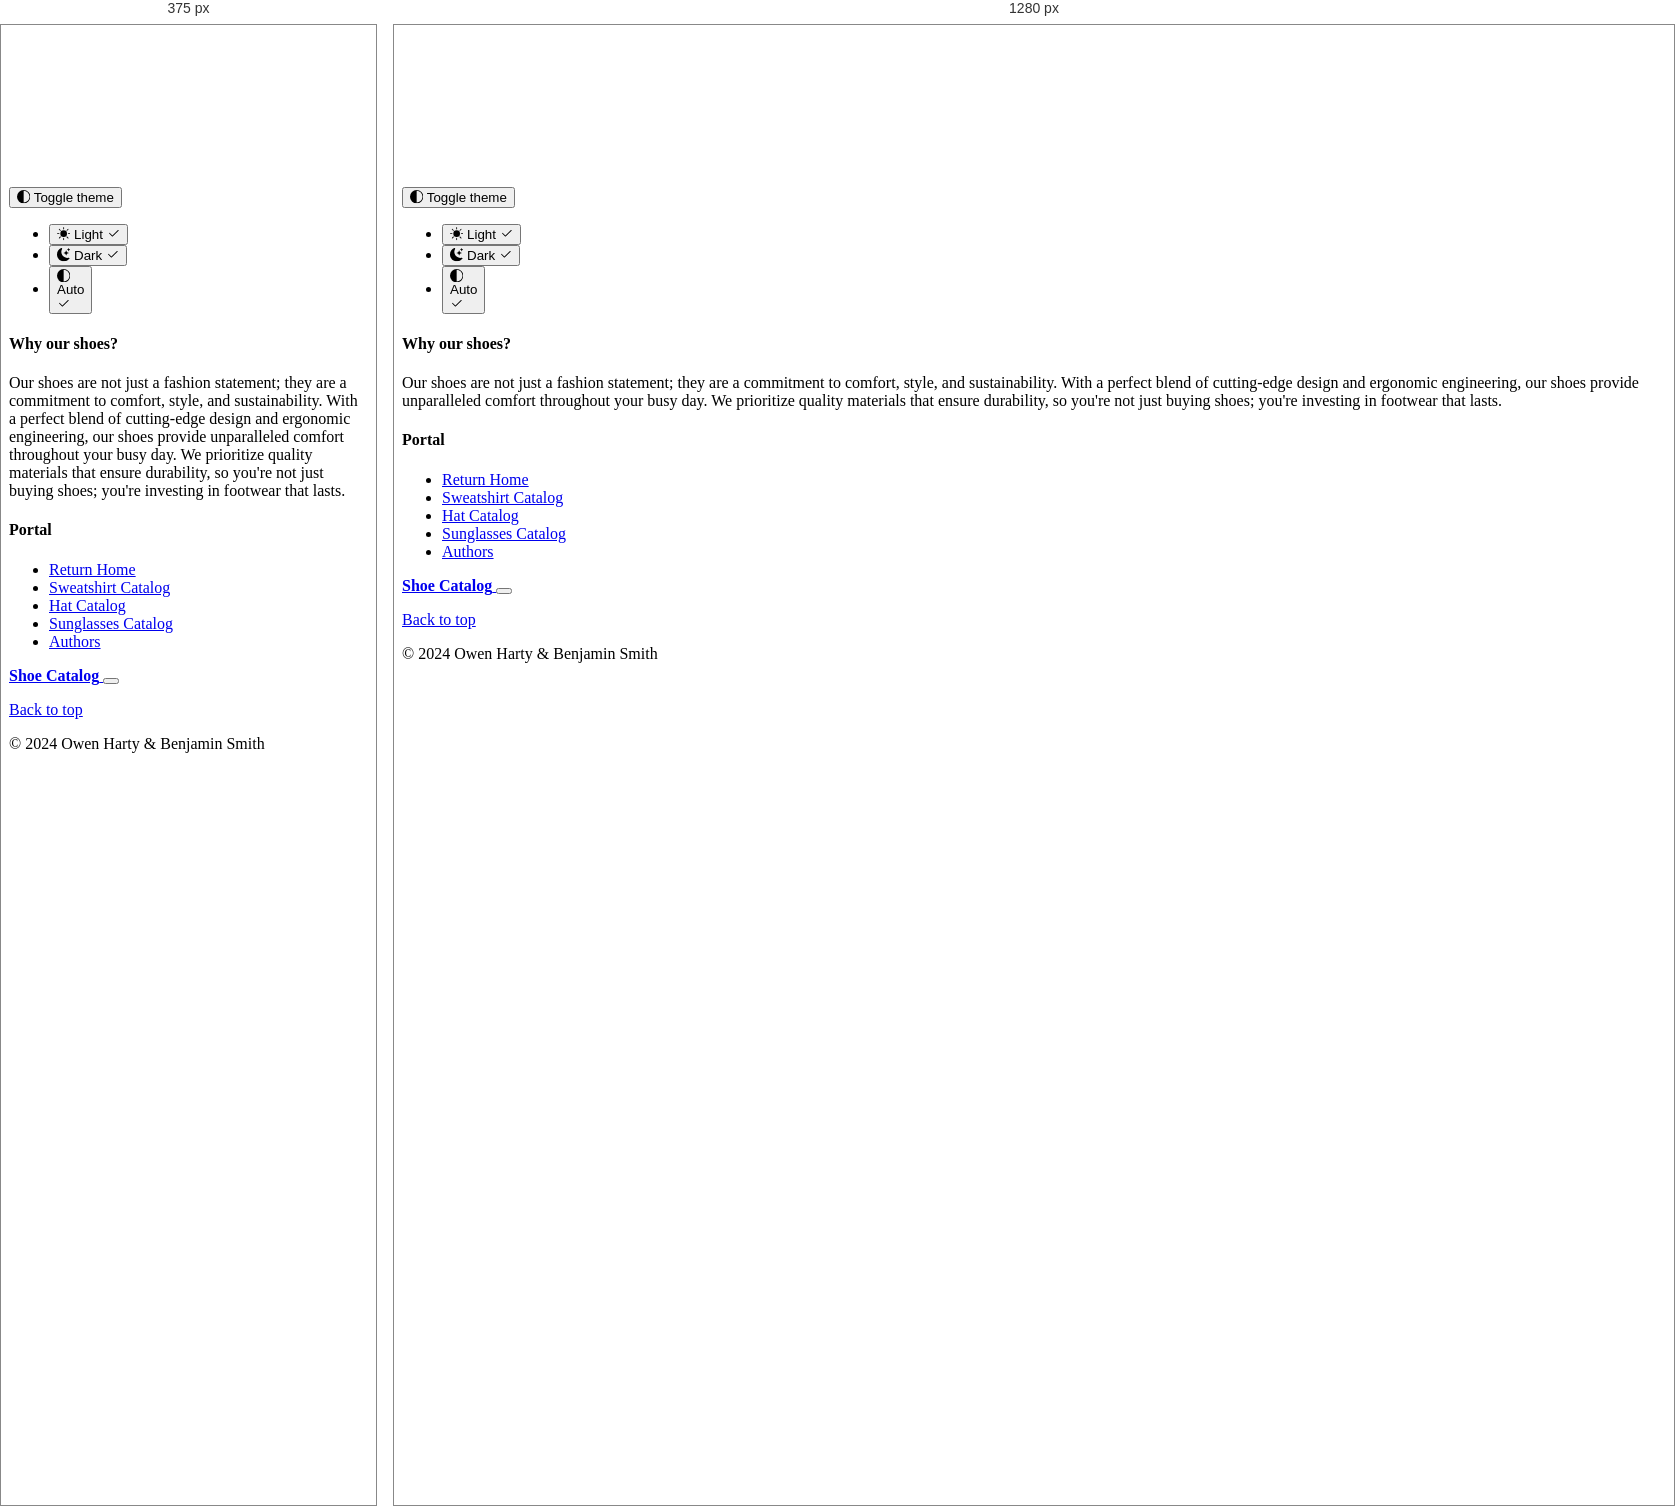
Rendered at 375 px and 1280 px, left to right.

<!-- file: shoe-catalog.html -->
<!doctype html>
<html lang="en" data-bs-theme="auto">
  <head><script src="./bootstrap-5.3.2-examples/assets/js/color-modes.js"></script>
    <script src="./index.js"></script>

    <meta charset="utf-8">
    <meta name="viewport" content="width=device-width, initial-scale=1">
    <meta name="description" content="">
    <meta name="author" content="Mark Otto, Jacob Thornton, and Bootstrap contributors">
    <meta name="generator" content="Hugo 0.118.2">
    <title>O & B Shoe Catalog</title>

    <link rel="canonical" href="https://getbootstrap.com/docs/5.3/examples/album/">

    

    <link rel="stylesheet" href="https://cdn.jsdelivr.net/npm/@docsearch/css@3">

<link href="./bootstrap-5.3.2-examples/assets/dist/css/bootstrap.min.css" rel="stylesheet">

    <style>
      .bd-placeholder-img {
        font-size: 1.125rem;
        text-anchor: middle;
        -webkit-user-select: none;
        -moz-user-select: none;
        user-select: none;
      }

      @media (min-width: 768px) {
        .bd-placeholder-img-lg {
          font-size: 3.5rem;
        }
      }

      .b-example-divider {
        width: 100%;
        height: 3rem;
        background-color: rgba(0, 0, 0, .1);
        border: solid rgba(0, 0, 0, .15);
        border-width: 1px 0;
        box-shadow: inset 0 .5em 1.5em rgba(0, 0, 0, .1), inset 0 .125em .5em rgba(0, 0, 0, .15);
      }

      .b-example-vr {
        flex-shrink: 0;
        width: 1.5rem;
        height: 100vh;
      }

      .bi {
        vertical-align: -.125em;
        fill: currentColor;
      }

      .nav-scroller {
        position: relative;
        z-index: 2;
        height: 2.75rem;
        overflow-y: hidden;
      }

      .nav-scroller .nav {
        display: flex;
        flex-wrap: nowrap;
        padding-bottom: 1rem;
        margin-top: -1px;
        overflow-x: auto;
        text-align: center;
        white-space: nowrap;
        -webkit-overflow-scrolling: touch;
      }

      .btn-bd-primary {
        --bd-violet-bg: #712cf9;
        --bd-violet-rgb: 112.520718, 44.062154, 249.437846;

        --bs-btn-font-weight: 600;
        --bs-btn-color: var(--bs-white);
        --bs-btn-bg: var(--bd-violet-bg);
        --bs-btn-border-color: var(--bd-violet-bg);
        --bs-btn-hover-color: var(--bs-white);
        --bs-btn-hover-bg: #6528e0;
        --bs-btn-hover-border-color: #6528e0;
        --bs-btn-focus-shadow-rgb: var(--bd-violet-rgb);
        --bs-btn-active-color: var(--bs-btn-hover-color);
        --bs-btn-active-bg: #5a23c8;
        --bs-btn-active-border-color: #5a23c8;
      }

      .bd-mode-toggle {
        z-index: 1500;
      }

      .bd-mode-toggle .dropdown-menu .active .bi {
        display: block !important;
      }
    </style>

    
  </head>
  <body>
    <svg xmlns="http://www.w3.org/2000/svg" class="d-none">
      <symbol id="check2" viewBox="0 0 16 16">
        <path d="M13.854 3.646a.5.5 0 0 1 0 .708l-7 7a.5.5 0 0 1-.708 0l-3.5-3.5a.5.5 0 1 1 .708-.708L6.5 10.293l6.646-6.647a.5.5 0 0 1 .708 0z"/>
      </symbol>
      <symbol id="circle-half" viewBox="0 0 16 16">
        <path d="M8 15A7 7 0 1 0 8 1v14zm0 1A8 8 0 1 1 8 0a8 8 0 0 1 0 16z"/>
      </symbol>
      <symbol id="moon-stars-fill" viewBox="0 0 16 16">
        <path d="M6 .278a.768.768 0 0 1 .08.858 7.208 7.208 0 0 0-.878 3.46c0 4.021 3.278 7.277 7.318 7.277.527 0 1.04-.055 1.533-.16a.787.787 0 0 1 .81.316.733.733 0 0 1-.031.893A8.349 8.349 0 0 1 8.344 16C3.734 16 0 12.286 0 7.71 0 4.266 2.114 1.312 5.124.06A.752.752 0 0 1 6 .278z"/>
        <path d="M10.794 3.148a.217.217 0 0 1 .412 0l.387 1.162c.173.518.579.924 1.097 1.097l1.162.387a.217.217 0 0 1 0 .412l-1.162.387a1.734 1.734 0 0 0-1.097 1.097l-.387 1.162a.217.217 0 0 1-.412 0l-.387-1.162A1.734 1.734 0 0 0 9.31 6.593l-1.162-.387a.217.217 0 0 1 0-.412l1.162-.387a1.734 1.734 0 0 0 1.097-1.097l.387-1.162zM13.863.099a.145.145 0 0 1 .274 0l.258.774c.115.346.386.617.732.732l.774.258a.145.145 0 0 1 0 .274l-.774.258a1.156 1.156 0 0 0-.732.732l-.258.774a.145.145 0 0 1-.274 0l-.258-.774a1.156 1.156 0 0 0-.732-.732l-.774-.258a.145.145 0 0 1 0-.274l.774-.258c.346-.115.617-.386.732-.732L13.863.1z"/>
      </symbol>
      <symbol id="sun-fill" viewBox="0 0 16 16">
        <path d="M8 12a4 4 0 1 0 0-8 4 4 0 0 0 0 8zM8 0a.5.5 0 0 1 .5.5v2a.5.5 0 0 1-1 0v-2A.5.5 0 0 1 8 0zm0 13a.5.5 0 0 1 .5.5v2a.5.5 0 0 1-1 0v-2A.5.5 0 0 1 8 13zm8-5a.5.5 0 0 1-.5.5h-2a.5.5 0 0 1 0-1h2a.5.5 0 0 1 .5.5zM3 8a.5.5 0 0 1-.5.5h-2a.5.5 0 0 1 0-1h2A.5.5 0 0 1 3 8zm10.657-5.657a.5.5 0 0 1 0 .707l-1.414 1.415a.5.5 0 1 1-.707-.708l1.414-1.414a.5.5 0 0 1 .707 0zm-9.193 9.193a.5.5 0 0 1 0 .707L3.05 13.657a.5.5 0 0 1-.707-.707l1.414-1.414a.5.5 0 0 1 .707 0zm9.193 2.121a.5.5 0 0 1-.707 0l-1.414-1.414a.5.5 0 0 1 .707-.707l1.414 1.414a.5.5 0 0 1 0 .707zM4.464 4.465a.5.5 0 0 1-.707 0L2.343 3.05a.5.5 0 1 1 .707-.707l1.414 1.414a.5.5 0 0 1 0 .708z"/>
      </symbol>
    </svg>

    <div class="dropdown position-fixed bottom-0 end-0 mb-3 me-3 bd-mode-toggle">
      <button class="btn btn-bd-primary py-2 dropdown-toggle d-flex align-items-center"
              id="bd-theme"
              type="button"
              aria-expanded="false"
              data-bs-toggle="dropdown"
              aria-label="Toggle theme (auto)">
        <svg class="bi my-1 theme-icon-active" width="1em" height="1em"><use href="#circle-half"></use></svg>
        <span class="visually-hidden" id="bd-theme-text">Toggle theme</span>
      </button>
      <ul class="dropdown-menu dropdown-menu-end shadow" aria-labelledby="bd-theme-text">
        <li>
          <button type="button" class="dropdown-item d-flex align-items-center" data-bs-theme-value="light" aria-pressed="false">
            <svg class="bi me-2 opacity-50 theme-icon" width="1em" height="1em"><use href="#sun-fill"></use></svg>
            Light
            <svg class="bi ms-auto d-none" width="1em" height="1em"><use href="#check2"></use></svg>
          </button>
        </li>
        <li>
          <button type="button" class="dropdown-item d-flex align-items-center" data-bs-theme-value="dark" aria-pressed="false">
            <svg class="bi me-2 opacity-50 theme-icon" width="1em" height="1em"><use href="#moon-stars-fill"></use></svg>
            Dark
            <svg class="bi ms-auto d-none" width="1em" height="1em"><use href="#check2"></use></svg>
          </button>
        </li>
        <li>
          <button type="button" class="dropdown-item d-flex align-items-center active" data-bs-theme-value="auto" aria-pressed="true">
            <svg class="bi me-2 opacity-50 theme-icon" width="1em" height="1em"><use href="#circle-half"></use></svg>
            Auto
            <svg class="bi ms-auto d-none" width="1em" height="1em"><use href="#check2"></use></svg>
          </button>
        </li>
      </ul>
    </div>

    
<header data-bs-theme="dark">
  <div class="collapse text-bg-dark" id="navbarHeader">
    <div class="container">
      <div class="row">
        <div class="col-sm-8 col-md-7 py-4">
          <h4>Why our shoes?</h4>
          <p class="text-body-secondary">Our shoes are not just a fashion statement; they are a commitment to comfort, style, and sustainability. With a perfect blend of cutting-edge design and ergonomic engineering, our shoes provide unparalleled comfort throughout your busy day. We prioritize quality materials that ensure durability, so you're not just buying shoes; you're investing in footwear that lasts.</p>
        </div>
        <div class="col-sm-4 offset-md-1 py-4">
          <h4>Portal</h4>
          <ul class="list-unstyled">
            <li><a href="./index.html" class="text-white">Return Home</a></li>
            <li><a href="./sweatshirt-catalog.html" class="text-white">Sweatshirt Catalog</a></li>
            <li><a href="./hat-catalog.html" class="text-white">Hat Catalog</a></li>
            <li><a href="./sunglasses-catalog.html" class="text-white">Sunglasses Catalog</a></li>
            <li><a href="./authors.html" class="text-white">Authors</a></li>
          </ul>
        </div>
      </div>
    </div>
  </div>
  <div class="navbar navbar-dark bg-dark shadow-sm">
    <div class="container">
      <a href="#" class="navbar-brand d-flex align-items-center">
        <!-- <svg xmlns="http://www.w3.org/2000/svg" width="20" height="20" fill="none" stroke="currentColor" stroke-linecap="round" stroke-linejoin="round" stroke-width="2" aria-hidden="true" class="me-2" viewBox="0 0 24 24"><path d="M23 19a2 2 0 0 1-2 2H3a2 2 0 0 1-2-2V8a2 2 0 0 1 2-2h4l2-3h6l2 3h4a2 2 0 0 1 2 2z"/><circle cx="12" cy="13" r="4"/></svg> -->
        <strong>Shoe Catalog</strong>
      </a>
      <button class="navbar-toggler" type="button" data-bs-toggle="collapse" data-bs-target="#navbarHeader" aria-controls="navbarHeader" aria-expanded="false" aria-label="Toggle navigation">
        <span class="navbar-toggler-icon"></span>
      </button>
    </div>
  </div>
</header>

<main>

  <!-- <section class="py-5 text-center container">
    <div class="row py-lg-5">
      <div class="col-lg-6 col-md-8 mx-auto">
        <h1 class="fw-light">Album example</h1>
        <p class="lead text-body-secondary">Something short and leading about the collection below—its contents, the creator, etc. Make it short and sweet, but not too short so folks don’t simply skip over it entirely.</p>
        <p>
          <a href="#" class="btn btn-primary my-2">Main call to action</a>
          <a href="#" class="btn btn-secondary my-2">Secondary action</a>
        </p>
      </div>
    </div>
  </section> -->

  <div class="album py-5 bg-body-tertiary">
    <div class="container">

      <div class="row row-cols-1 row-cols-sm-2 row-cols-md-3 g-3">
        <div class="col" id="Shoe19">
          <!-- <div > -->
            <!-- <svg class="bd-placeholder-img card-img-top" width="100%" height="225" xmlns="http://www.w3.org/2000/svg" role="img" aria-label="Placeholder: Thumbnail" preserveAspectRatio="xMidYMid slice" focusable="false"><title>Placeholder</title><rect width="100%" height="100%" fill="#55595c"/><text x="50%" y="50%" fill="#eceeef" dy=".3em">Thumbnail</text></svg> -->
            <!-- <img src="./images/black_cap.jpg" alt="black cap">
            <div class="card-body">
              <p class="card-text">Introducing our classic Black Ball Cap, the timeless accessory that effortlessly merges style with versatility. Crafted with premium materials, this cap features a sleek black design suitable for any occasion, whether it's a casual outing or a sporty adventure. Its adjustable strap ensures a comfortable fit for all head sizes, while the durable construction promises long-lasting wear. Perfect for shielding your eyes from the sun or adding a touch of urban flair to your ensemble, our Black Ball Cap is a must-have staple for every wardrobe, embodying simplicity, functionality, and enduring style.</p>
              <div class="d-flex justify-content-between align-items-center">
                <div class="btn-group">
                  <button type="button" class="btn btn-sm btn-outline-secondary">Add to cart:  <strong> $9.99</strong></button>                  
                </div>
              </div>
            </div> -->
          <!-- </div> -->
        </div>
        <div class="col" id="Shoe20">
          <!-- <div > -->
            <!-- <svg class="bd-placeholder-img card-img-top" width="100%" height="225" xmlns="http://www.w3.org/2000/svg" role="img" aria-label="Placeholder: Thumbnail" preserveAspectRatio="xMidYMid slice" focusable="false"><title>Placeholder</title><rect width="100%" height="100%" fill="#55595c"/><text x="50%" y="50%" fill="#eceeef" dy=".3em">Thumbnail</text></svg> -->
            <!-- <img src="./images/cowboy_hat.jpg" alt="cowboy hat">
            <div class="card-body">
              <p class="card-text">Say howdy to our iconic Cowboy Hat, a symbol of rugged individuality and Western charm. Crafted with precision and attention to detail, this hat exudes authenticity with its wide brim, high crown, and distinctive shape. Made from premium materials, it offers durability and comfort, ensuring it stands up to the rigors of the frontier or adds flair to modern-day adventures. Whether you're wrangling cattle, two-stepping at a honky-tonk, or simply embracing your inner cowboy spirit, our Cowboy Hat is the perfect blend of tradition and style, ready to accompany you on every journey under the open sky.</p>
              <div class="d-flex justify-content-between align-items-center">
                <div class="btn-group">
                  <button type="button" class="btn btn-sm btn-outline-secondary">Add to cart:  <strong> $49.99</strong></button>                  
                </div>
              </div>
            </div> -->
          <!-- </div> -->
        </div>
        <div class="col" id="Shoe21">
          <!-- <div > -->
            <!-- <svg class="bd-placeholder-img card-img-top" width="100%" height="225" xmlns="http://www.w3.org/2000/svg" role="img" aria-label="Placeholder: Thumbnail" preserveAspectRatio="xMidYMid slice" focusable="false"><title>Placeholder</title><rect width="100%" height="100%" fill="#55595c"/><text x="50%" y="50%" fill="#eceeef" dy=".3em">Thumbnail</text></svg> -->
            <!-- <img src="./images/yellow_beanie.jpg" alt="yellow beanie">
            <div class="card-body">
              <p class="card-text">This vibrant Yellow Beanie is a cozy and stylish addition to your cold-weather wardrobe. Crafted with soft and breathable materials, this beanie offers warmth without sacrificing comfort. Its cheerful yellow hue adds a pop of color to any outfit, brightening even the gloomiest of days. Perfect for casual outings, outdoor activities, or simply lounging by the fireplace, our Yellow Beanie is the perfect blend of fashion and function, keeping you snug and stylish all season long.</p>
              <div class="d-flex justify-content-between align-items-center">
                <div class="btn-group">
                  <button type="button" class="btn btn-sm btn-outline-secondary">Add to cart:  <strong> $19.99</strong></button>                  
                </div>
              </div>
            </div> -->
          <!-- </div> -->
        </div>
        <div class="col" id="Shoe22">
          <!-- <div > -->
            <!-- <svg class="bd-placeholder-img card-img-top" width="100%" height="225" xmlns="http://www.w3.org/2000/svg" role="img" aria-label="Placeholder: Thumbnail" preserveAspectRatio="xMidYMid slice" focusable="false"><title>Placeholder</title><rect width="100%" height="100%" fill="#55595c"/><text x="50%" y="50%" fill="#eceeef" dy=".3em">Thumbnail</text></svg> -->
            <!-- <img src="./images/black_fedora.jpg" alt="black fedora">
            <div class="card-body">
              <p class="card-text">Our sophisticated Black Fedora, the epitome of timeless style and debonair charm. Meticulously crafted with high-quality materials, this fedora boasts a sleek black design that exudes understated elegance. With its classic pinched crown and stylish brim, it adds a touch of refinement to any ensemble, whether you're attending a formal event or strolling through the city streets. The adjustable inner band ensures a comfortable and secure fit for all-day wear. Elevate your look with our Black Fedora, the essential accessory for those who appreciate the allure of classic fashion.</p>
              <div class="d-flex justify-content-between align-items-center">
                <div class="btn-group">
                  <button type="button" class="btn btn-sm btn-outline-secondary">Add to cart:  <strong> $59.99</strong></button>                  
                </div>
              </div>
            </div> -->
          <!-- </div> -->
        </div>
        <div class="col" id="Shoe23">
          <!-- <div > -->
            <!-- <svg class="bd-placeholder-img card-img-top" width="100%" height="225" xmlns="http://www.w3.org/2000/svg" role="img" aria-label="Placeholder: Thumbnail" preserveAspectRatio="xMidYMid slice" focusable="false"><title>Placeholder</title><rect width="100%" height="100%" fill="#55595c"/><text x="50%" y="50%" fill="#eceeef" dy=".3em">Thumbnail</text></svg> -->
            <!-- <img src="./images/ivy_cap.jpg" alt="ivy cap">
            <div class="card-body">
              <p class="card-text">The Ivy Cap, a fusion of vintage charm and modern sophistication. Crafted with attention to detail and premium materials, this cap features a timeless ivy design that adds a touch of classic flair to any outfit. With its low-profile silhouette and structured brim, it offers both style and functionality, perfect for casual outings or more formal occasions. The comfortable inner lining ensures a snug fit, while the breathable fabric keeps you cool and comfortable all day long. Elevate your look with our Ivy Cap, the perfect accessory for those who appreciate refined yet effortless style.</p>
              <div class="d-flex justify-content-between align-items-center">
                <div class="btn-group">
                  <button type="button" class="btn btn-sm btn-outline-secondary">Add to cart:  <strong> $34.99</strong></button>                  
                </div>
              </div>
            </div> -->
          <!-- </div> -->
        </div>
        <div class="col" id="Shoe24">
          <!-- <div > -->
            <!-- <svg class="bd-placeholder-img card-img-top" width="100%" height="225" xmlns="http://www.w3.org/2000/svg" role="img" aria-label="Placeholder: Thumbnail" preserveAspectRatio="xMidYMid slice" focusable="false"><title>Placeholder</title><rect width="100%" height="100%" fill="#55595c"/><text x="50%" y="50%" fill="#eceeef" dy=".3em">Thumbnail</text></svg> -->
            <!-- <img src="./images/puff_ball.jpg" alt="puff ball beanie">
            <div class="card-body">
              <p class="card-text">Introducing our Puff Ball Beanie, a playful and cozy accessory to brighten up chilly days. Crafted with soft and plush materials, this beanie features a charming puff ball atop a snug, ribbed knit design. Its vibrant colors and whimsical aesthetic add a touch of fun to any winter ensemble, whether you're hitting the slopes or simply enjoying a stroll in the snow. The stretchy fabric ensures a comfortable and secure fit for all head sizes, while providing warmth and insulation against the cold. Stay stylish and snug with our Puff Ball Beanie, the perfect blend of comfort and whimsy for embracing the winter season with flair.</p>
              <div class="d-flex justify-content-between align-items-center">
                <div class="btn-group">
                  <button type="button" class="btn btn-sm btn-outline-secondary">Add to cart:  <strong> $29.99</strong></button>                  
                </div>
              </div>
            </div> -->
          <!-- </div> -->
        </div>
        <div class="col" id="Shoe25">
          <!-- <div > -->
            <!-- <svg class="bd-placeholder-img card-img-top" width="100%" height="225" xmlns="http://www.w3.org/2000/svg" role="img" aria-label="Placeholder: Thumbnail" preserveAspectRatio="xMidYMid slice" focusable="false"><title>Placeholder</title><rect width="100%" height="100%" fill="#55595c"/><text x="50%" y="50%" fill="#eceeef" dy=".3em">Thumbnail</text></svg> -->
            <!-- <img src="./images/straw_hat.jpg" alt="straw hat">
            <div class="card-body">
              <p class="card-text">Our brand new Straw Hat is a quintessential accessory for sunny days and laid-back vibes. Crafted from natural straw fibers, this hat offers breathability and lightweight comfort, making it ideal for outdoor adventures or leisurely strolls along the beach. Its wide brim provides ample shade, protecting you from the sun's rays while adding a touch of classic style to your look. Whether you're lounging by the pool, attending a garden party, or exploring a new destination, our Straw Hat is the perfect blend of practicality and charm, ensuring you stay cool and chic wherever your summer adventures take you.</p>
              <div class="d-flex justify-content-between align-items-center">
                <div class="btn-group">
                  <button type="button" class="btn btn-sm btn-outline-secondary">Add to cart:  <strong> $44.99</strong></button>                  
                </div>
              </div>
            </div> -->
          <!-- </div> -->
        </div>
        <div class="col" id="Shoe26">
          <!-- <div > -->
            <!-- <svg class="bd-placeholder-img card-img-top" width="100%" height="225" xmlns="http://www.w3.org/2000/svg" role="img" aria-label="Placeholder: Thumbnail" preserveAspectRatio="xMidYMid slice" focusable="false"><title>Placeholder</title><rect width="100%" height="100%" fill="#55595c"/><text x="50%" y="50%" fill="#eceeef" dy=".3em">Thumbnail</text></svg> -->
            <!-- <img src="./images/quicksilver_cap.jpg" alt="quicksilver cap">
            <div class="card-body">
              <p class="card-text">The Quiksilver Cap is the ultimate blend of surf-inspired style and functional design. Crafted with premium materials and meticulous attention to detail, this cap embodies the laid-back spirit of the beach lifestyle. Featuring the iconic Quiksilver logo, it's a symbol of authenticity and adventure. The adjustable strap ensures a personalized fit, while the breathable fabric keeps you cool and comfortable all day long, whether you're catching waves or exploring the boardwalk. From sunrise surf sessions to sunset bonfires, our Quiksilver Cap is the perfect companion for every coastal excursion, embodying the essence of surf culture with every wear.</p>
              <div class="d-flex justify-content-between align-items-center">
                <div class="btn-group">
                  <button type="button" class="btn btn-sm btn-outline-secondary">Add to cart:  <strong> $14.99</strong></button>
                </div>
              </div>
            </div> -->
          <!-- </div> -->
        </div>
        <div class="col" id="Shoe27">
          <!-- <div > -->
            <!-- <svg class="bd-placeholder-img card-img-top" width="100%" height="225" xmlns="http://www.w3.org/2000/svg" role="img" aria-label="Placeholder: Thumbnail" preserveAspectRatio="xMidYMid slice" focusable="false"><title>Placeholder</title><rect width="100%" height="100%" fill="#55595c"/><text x="50%" y="50%" fill="#eceeef" dy=".3em">Thumbnail</text></svg> -->
            <!-- <img src="./images/sunhat.jpg" alt="sun hat">
            <div class="card-body">
              <p class="card-text">Our Sun Hat, the ultimate companion for sun-soaked adventures. Crafted with high-quality, breathable materials, this hat offers superior sun protection while keeping you cool and comfortable. With its wide brim and UPF-rated fabric, it shields your face, neck, and shoulders from harmful UV rays, making it perfect for beach days, picnics, hikes, and outdoor festivals. The adjustable chin strap ensures a secure fit even in breezy conditions, while the versatile design complements any outfit, from swimsuits to sundresses. Whether you're lounging by the pool or exploring new trails, our Sun Hat is your stylish and practical solution for staying safe and chic under the sun.</p>
              <div class="d-flex justify-content-between align-items-center">
                <div class="btn-group">
                  <button type="button" class="btn btn-sm btn-outline-secondary">Add to cart:  <strong> $24.99</strong></button>
                </div>
              </div>
            </div> -->
          <!-- </div> -->
        </div>
      </div>
    </div>
  </div>

</main>

<footer class="text-body-secondary py-5">
  <div class="container">
    <p class="float-end mb-1">
      <a href="#">Back to top</a>
    </p>
    <!-- <p class="mb-1">Album example is &copy; Bootstrap, but please download and customize it for yourself!</p> -->
    <!-- <p class="mb-0">&copy; 2024 Owen Harty and Benjamin Smith</p> -->
    <p class="mb-1">&copy; 2024 Owen Harty & Benjamin Smith</p>
  </div>
</footer>
<script src="./bootstrap-5.3.2-examples/assets/dist/js/bootstrap.bundle.min.js"></script>

    </body>
</html>
